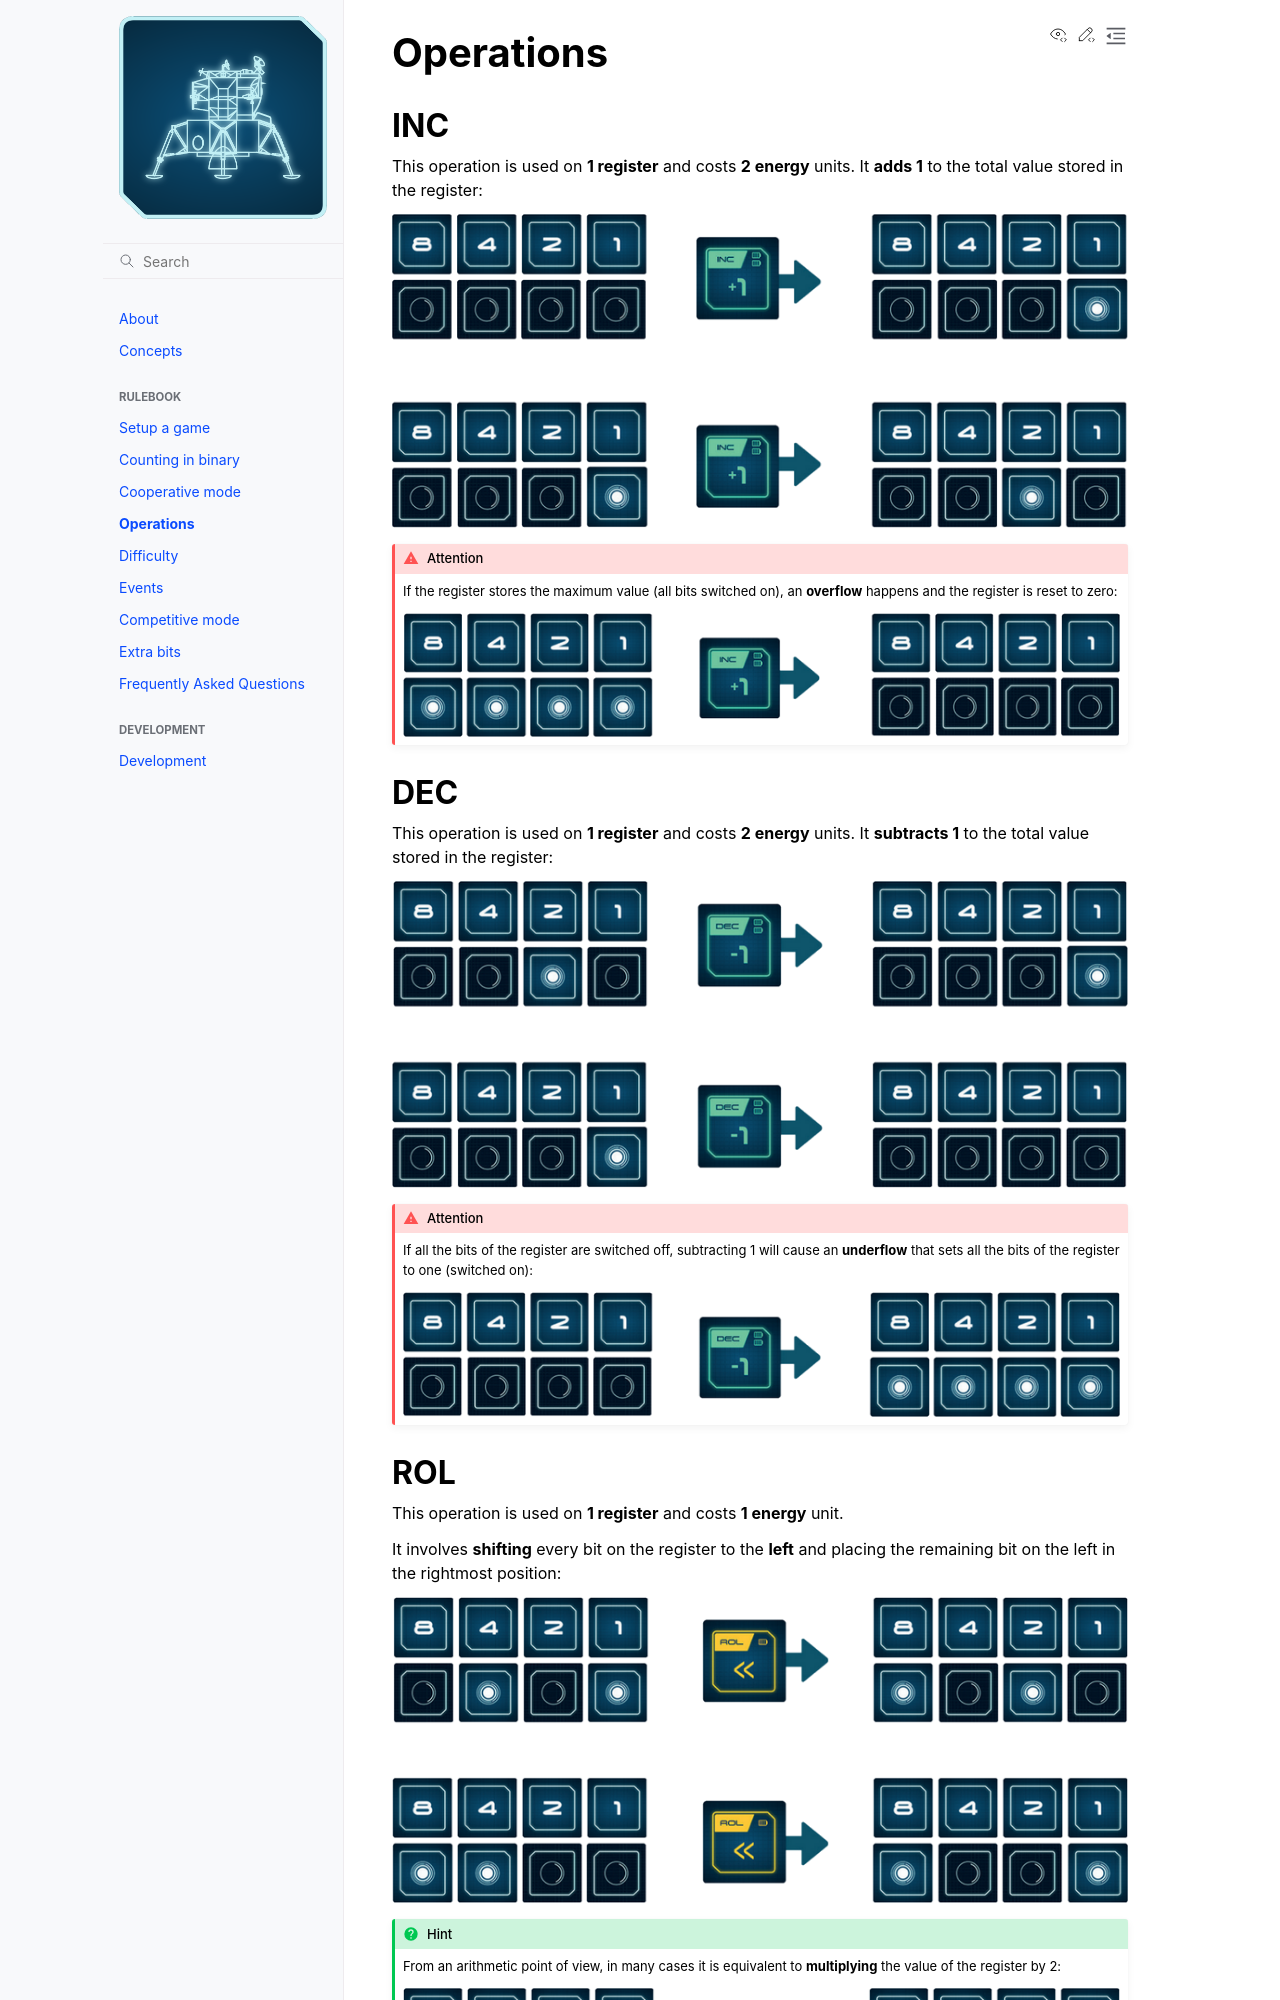

repository: itsas-taldea/moon · page: rulebook/operations.html · generator: sphinx

(rulebook:operations)=
# Operations

## INC

This operation is used on **1 register** and costs **2 energy** units.
It **adds 1** to the total value stored in the register:

```{image} ../_static/rulebook/operation_inc.png
:align: center
```

~~~{attention}
If the register stores the maximum value (all bits switched on), an **overflow** happens and the register is reset to zero:

```{image} ../_static/rulebook/operation_overflow.png
:align: center
```
~~~

## DEC

This operation is used on **1 register** and costs **2 energy** units.
It **subtracts 1** to the total value stored in the register:

```{image} ../_static/rulebook/operation_dec.png
:align: center
```

~~~{attention}
If all the bits of the register are switched off, subtracting 1 will cause an **underflow** that sets all the bits of
the register to one (switched on):

```{image} ../_static/rulebook/operation_underflow.png
:align: center
```
~~~
